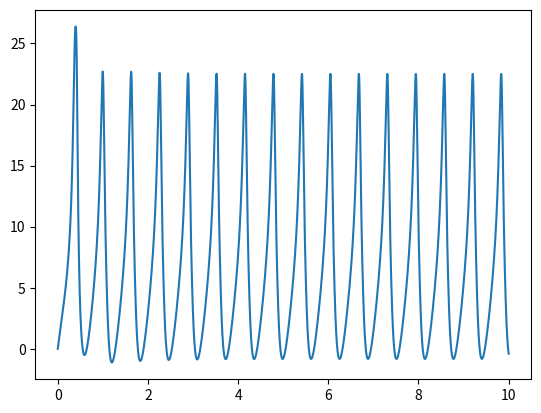

This chart was generated by the following Python code:
import numpy as np
import scipy.integrate as scpi

import matplotlib.pyplot as plt

class Stimuli(object): 
	def __init__(self, time_start, time_stop, time_function):
		self.time_start = time_start
		self.time_stop = time_stop

		assert(callable(time_function))
		self.time_function = time_function

	def __call__(self, t): 
		return self.time_function(t)

class HodgkinHuxley(object): 

	def __init__(self, gNa=120., gK=36., gL=0.3, Cm=1.0, ENa=115.0, EK=-12.0, El=10.613): 
		# Mean sodium channel conductivity
		self.gNa = gNa
		# Sodium potential
		self.ENa = ENa

		# Mean potassium channel conductivity
		self.gK = gK
		# Potassium potential
		self.EK = EK

		# Mean leek conductivity
		self.gL = gL
		# Leak potential
		self.El = El

		# Membrane capacitance
		self.Cm = Cm

		# Current stimuli
		self.Iinj = None

	# Potassium channel
	def alpha_n(self, Vm): 
		return (10 - Vm) / (100 * np.exp((10-Vm)/10) - 1)

	def beta_n(self, Vm): 
		return 0.125 * np.exp(-Vm / 80)

	def n_inf(self, Vm): 
		return self.alpha_n(Vm) / (self.alpha_n(Vm) + self.beta_n(Vm))

	def IK(self, Vm, n): 
		return self.gK * n **4 * (Vm - self.EK)


	# Sodium channel 
	def alpha_m(self, Vm): 
		return (25 - Vm) / (10 * np.exp((25-Vm) / 10) - 1) 

	def beta_m(self, Vm): 
		return 4 * np.exp(-Vm/18)

	def m_inf(self, Vm): 
		return self.alpha_m(Vm) / (self.alpha_m(Vm) + self.beta_m(Vm))

	def alpha_h(self, Vm): 
		return 0.07*np.exp(-Vm/20)

	def beta_h(self, Vm): 
		return 1 / (np.exp((30-Vm) / 10) +1)

	def h_inf(self, Vm): 
		return self.alpha_h(Vm) / (self.alpha_h(Vm) + self.beta_h(Vm))

	def INa(self, Vm, m, h): 
		return self.gNa * m**3 * h * (Vm - self.ENa) 


	# Leak current 
	def Il(self, Vm): 
		return self.gL * (Vm - self.El)



	def compute_dydt(self, y, t): 
		Vm, n, m, h = y

		dVmdt = (self.Iinj(t) - self.IK(Vm, n) - self.INa(Vm, m, h) - self.Il(Vm)) / self.Cm
		dndt = self.alpha_n(Vm) * (1. - n) - self.beta_n(Vm) * n
		dmdt = self.alpha_m(Vm) * (1. - m) - self.beta_m(Vm) * m
		dhdt = self.alpha_h(Vm) * (1. - h) - self.beta_h(Vm) * h

		dydt = [dVmdt, dndt, dmdt, dhdt]

		return dydt




	def __call__(self, stimuli, Vm_0=0., resolution=10000):
		assert(isinstance(stimuli, Stimuli))
		self.Iinj = stimuli

		y_0 = [Vm_0, self.n_inf(Vm_0), self.m_inf(Vm_0), self.h_inf(Vm_0)]	
		timepoints = np.linspace(stimuli.time_start, stimuli.time_stop, resolution)

		y = scpi.odeint(self.compute_dydt, y_0, timepoints)

		return y

if __name__ == "__main__": 
	hh = HodgkinHuxley()

	y = hh(Stimuli(0,100,lambda t : 0 if t < 5 else 1))
	Vm = [y[i][0] for i in range(10000)]

	plt.plot(np.linspace(0,10,10000),Vm)
	plt.show()
	print(Vm)